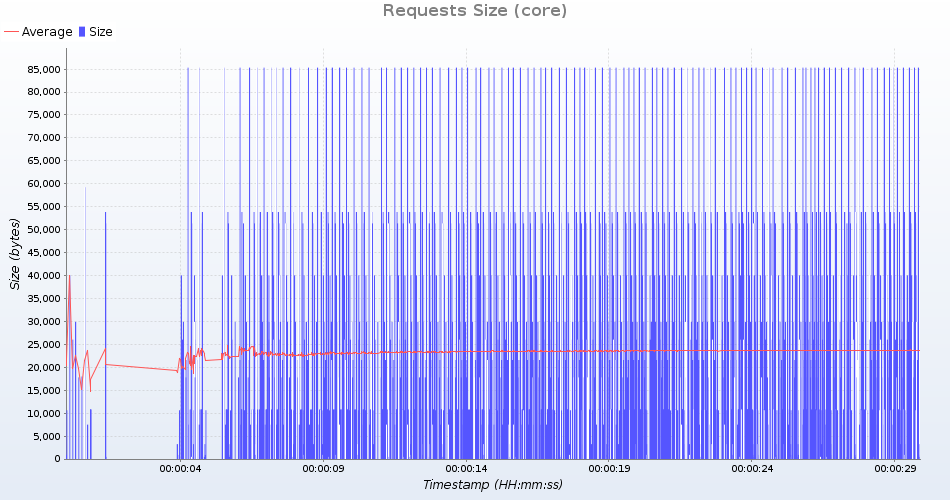

Values plotted in this chart, from the file beside it:
uri; count; total; min; average; max; standarddeviation; persecond; errors
HTTP /geoserver/ows?service=wms&version=…; 112; 2915472; 26031; 26031; 26031; 0; 3; 0
HTTP /geoserver/gwc/service/tms/1.0.0; 112; 52080; 465; 465; 465; 0; 4; 0
HTTP /geoserver/ows?service=wps&version=…; 112; 6031200; 53850; 53850; 53850; 0; 4; 0
HTTP /geoserver/ows?service=wfs&version=…; 112; 1993600; 17800; 17800; 17800; 0; 3; 0
HTTP /geoserver/ows?service=WCS&version=…; 112; 1209264; 10797; 10797; 10797; 0; 3; 0
HTTP /geoserver/ows?service=wfs&version=…; 112; 2413585; 17983; 21549; 21582; 338; 3; 0
HTTP /geoserver/ows?service=WCS&version=…; 112; 1209264; 10797; 10797; 10797; 0; 3; 0
HTTP /geoserver/gwc/service/wmts?REQUEST…; 112; 5752992; 51366; 51366; 51366; 0; 4; 0
HTTP /geoserver/ows?service=wms&version=…; 112; 3347344; 29887; 29887; 29887; 0; 3; 0
HTTP /geoserver/web/; 113; 1199573; 10603; 10615; 10621; 4; 3; 0
HTTP /geoserver/ows?service=wfs&version=…; 112; 9530969; 59228; 85097; 85331; 2455; 3; 0
HTTP /geoserver/gwc/service/wms?request=…; 112; 364448; 3254; 3254; 3254; 0; 4; 0
HTTP /geoserver/ows?service=WCS&version=…; 112; 838096; 7483; 7483; 7483; 0; 3; 0
HTTP /geoserver/ows?service=WCS&version=…; 112; 1209264; 10797; 10797; 10797; 0; 3; 0
HTTP /geoserver/explorer/index.html; 112; 4484256; 40038; 40038; 40038; 0; 3; 0
HTTP /geoserver/index.html; 113; 101926; 902; 902; 902; 0; 3; 0
